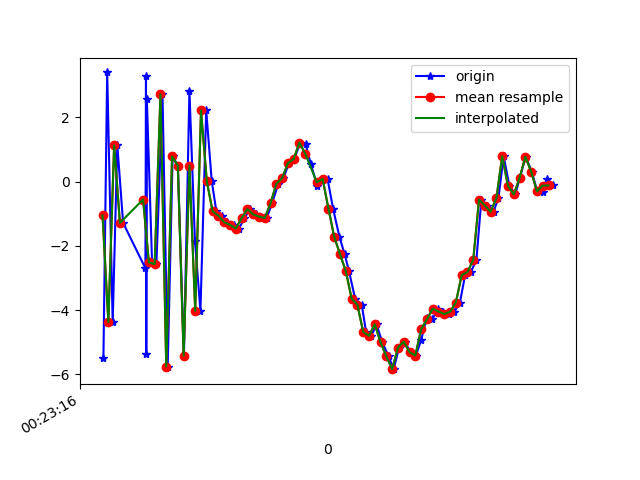

The table this chart was drawn from, first rows:
1617668596103, 364232731044913, -5.500318, -0.73032725, -0.51602507
1617668596116, 364232750275683, 3.395, 0.7817, -0.4392
1617668596135, 364232769506453, -4.371, -0.5499, 4.754
1617668596151, 364232788737223, 1.133, 0.6137, -6.044
1617668596171, 364232807967993, -1.287, 0.2416, 9.278
1617668596248, 364232827198763, -2.698, -0.1888, -8.185
1617668596250, 364232846429533, 3.273, 1.068, 7.282
1617668596251, 364232865660303, -5.365, -0.5515, -1.257
1617668596253, 364232884891073, 2.554, 1.01, -2.559
1617668596271, 364232904121843, -2.515, 0.167, 8.529
1617668596286, 364232923352613, -2.569, 0.2186, -8.597
1617668596307, 364232942583383, 2.712, 1.235, 6.634
1617668596325, 364232961814153, -5.756, -0.3361, 0.774
1617668596342, 364232981044923, 0.7807, 0.3464, -6.177
1617668596360, 364233000275693, 0.4953, 0.6106, 9.115
1617668596381, 364233019506463, -5.423, -0.3774, -4.598
1617668596400, 364233038737233, 2.826, 1.257, -2.146
1617668596419, 364233057968003, -1.837, 0.4075, 8.637
1617668596438, 364233077198773, -4.023, -0.1389, -6.9
1617668596458, 364233096429543, 2.216, 1.243, -0.9586
1617668596477, 364233115660313, 0.01261, 0.6672, 1.733
1617668596493, 364233134891083, -0.9256, 0.7973, 0.7368
1617668596514, 364233154121853, -1.062, 0.6833, 0.376
1617668596531, 364233173352623, -1.263, 0.6619, 0.2456
1617668596553, 364233192583393, -1.347, 0.737, 0.09193
1617668596571, 364233211814163, -1.461, 0.7741, -0.02325
1617668596590, 364233231044933, -1.144, 1.016, -0.1707
1617668596609, 364233250275703, -0.8554, 0.7939, 0.1292
1617668596629, 364233269506473, -1.021, 0.6466, 0.309
1617668596648, 364233288737243, -1.09, 0.9061, 0.1695
1617668596667, 364233307968013, -1.131, 0.8764, 0.4105
1617668596685, 364233327198783, -0.6826, 0.7599, 0.7067
1617668596707, 364233346429553, -0.06994, 0.2766, 1.451
1617668596724, 364233365660323, 0.1052, 0.05013, 2.097
1617668596744, 364233384891093, 0.5703, -0.01107, 2.97
1617668596762, 364233404121863, 0.7073, 0.01178, 3.916
1617668596783, 364233423352633, 1.212, -0.003851, 5.353
1617668596801, 364233442583403, 1.175, -0.4241, 6.925
1617668596819, 364233461814173, 0.5509, -0.3265, 8.117
1617668596841, 364233481044943, -0.1273, -1.018, 8.218
1617668596857, 364233500275713, 0.08034, -1.085, 7.789
1617668596877, 364233519506483, 0.08037, -1.262, 7.727
1617668596896, 364233538737253, -0.8402, -1.502, 7.767
1617668596918, 364233557968023, -1.723, -1.538, 7.382
1617668596936, 364233577198793, -2.26, -1.501, 5.657
1617668596951, 364233596429563, -2.788, -1.733, 4.824
1617668596972, 364233615660333, -3.639, -1.954, 4.214
1617668596995, 364233634891103, -3.835, -2.144, 2.131
1617668597010, 364233654121873, -4.678, -1.578, 0.7695
1617668597028, 364233673352643, -4.798, -0.9568, -0.892
1617668597046, 364233692583413, -4.441, -0.8468, -1.827
1617668597066, 364233711814183, -5.005, -0.8778, -2.462
1617668597088, 364233731044953, -5.439, -0.4776, -3.408
1617668597105, 364233750275723, -5.837, 0.2292, -3.814
1617668597124, 364233769506493, -5.169, 0.4002, -5.11
1617668597143, 364233788737263, -4.977, 0.4122, -5.588
1617668597163, 364233807968033, -5.308, 0.488, -5.734
1617668597182, 364233827198803, -5.415, 0.6029, -6.165
1617668597200, 364233846429573, -4.934, 0.8894, -6.698
1617668597219, 364233865660343, -4.254, 1.079, -6.536
1617668597239, 364233884891113, -4.289, 1.129, -6.251
... 22 more rows
